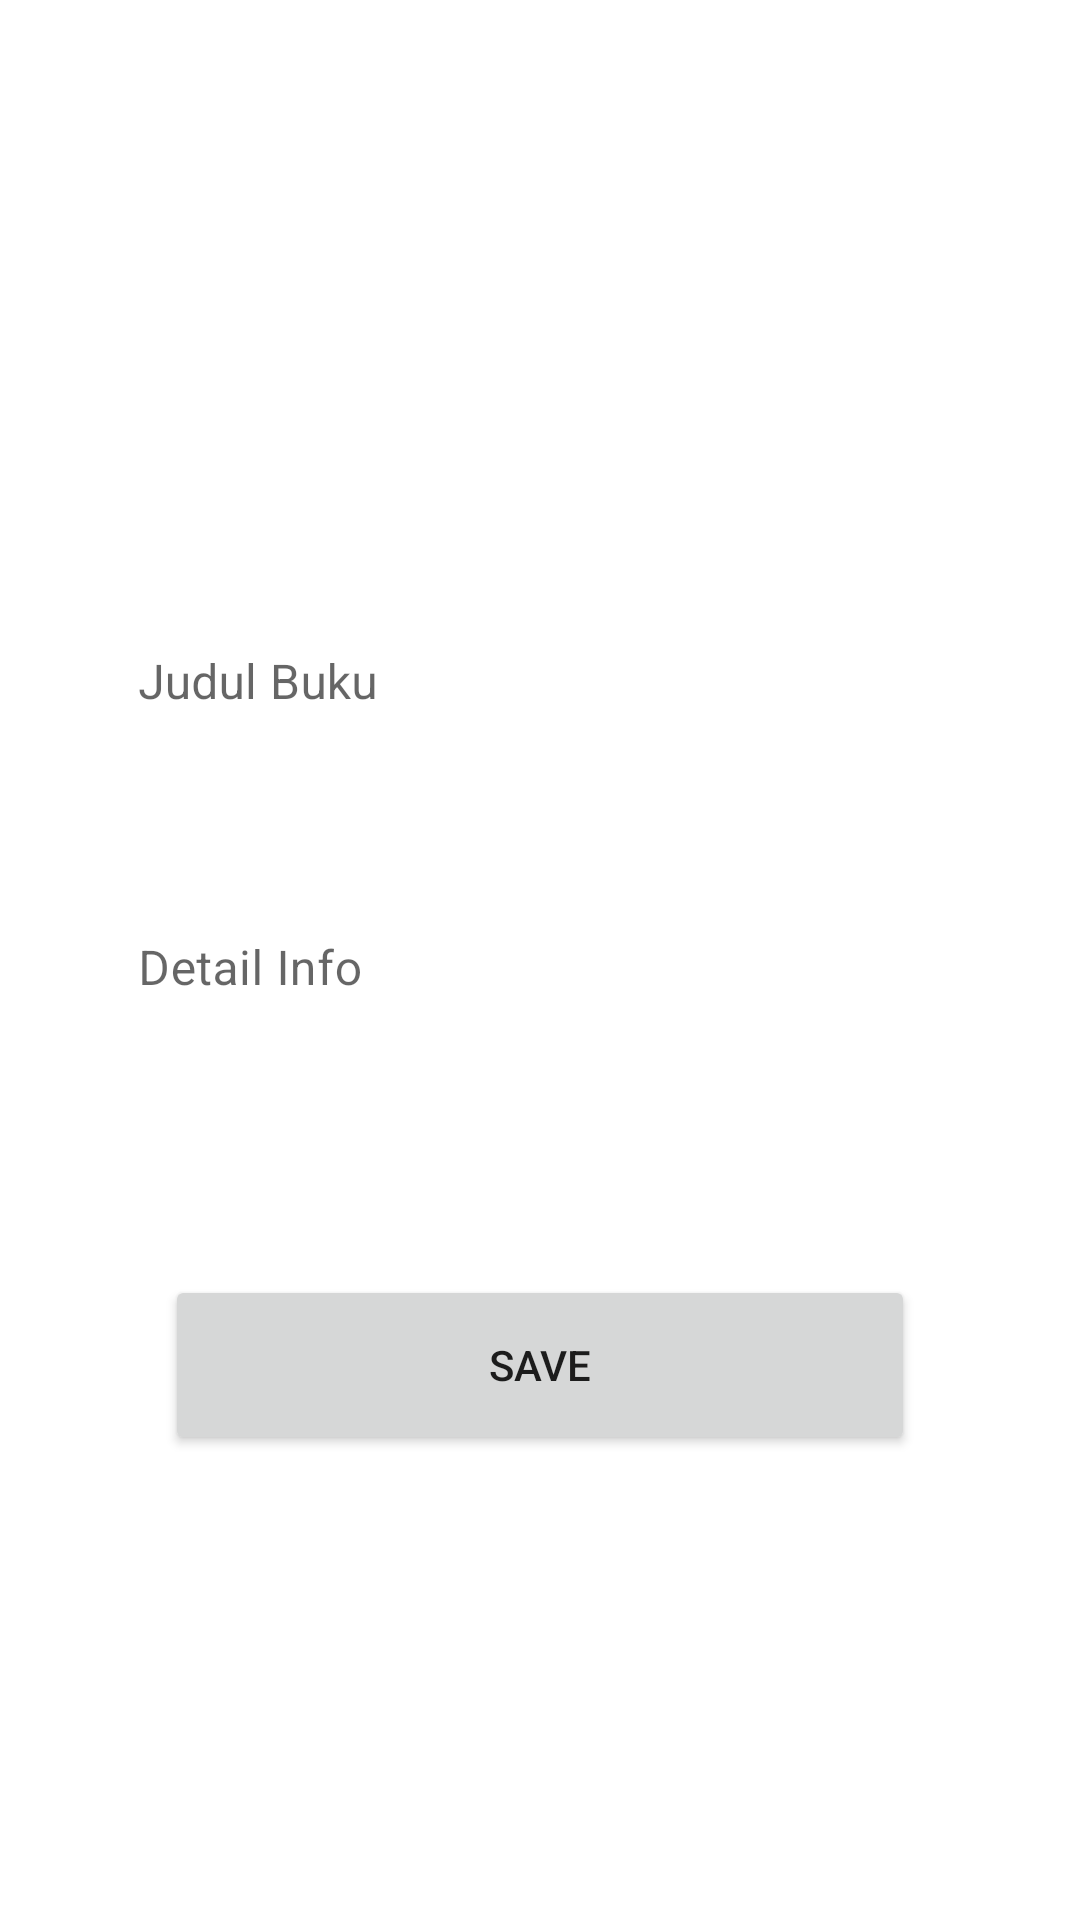

Write the Android layout XML for this screen, with the resource values it uses.
<!-- AndroidManifest.xml: application theme Theme.CRUDFirebaseKita -->
<!-- res/layout/activity_main.xml -->
<?xml version="1.0" encoding="utf-8"?>
<androidx.constraintlayout.widget.ConstraintLayout
    xmlns:android="http://schemas.android.com/apk/res/android"
    xmlns:tools="http://schemas.android.com/tools"
    xmlns:app="http://schemas.android.com/apk/res-auto"
    android:layout_width="match_parent"
    android:layout_height="match_parent"
    tools:context=".MainActivity">

    <com.google.android.material.textfield.TextInputLayout
        android:layout_width="300dp"
        android:layout_height="wrap_content"
        app:layout_constraintStart_toStartOf="parent"
        app:layout_constraintEnd_toEndOf="parent"
        app:layout_constraintTop_toTopOf="parent"
        android:layout_marginTop="8dp"
        app:layout_constraintBottom_toBottomOf="parent"
        android:layout_marginBottom="199dp"
        style="@style/Widget.MaterialComponents.TextInputLayout.OutlinedBox">

        <com.google.android.material.textfield.TextInputEditText
            android:id="@+id/inputJudul"
            android:layout_width="match_parent"
            android:layout_height="50dp"
            android:hint="Judul Buku"
            android:background="@color/design_default_color_on_primary"
            android:inputType="text"
            android:textColorHint="#022222" />
    </com.google.android.material.textfield.TextInputLayout>

    <com.google.android.material.textfield.TextInputLayout
        android:layout_width="300dp"
        android:layout_height="wrap_content"
        app:layout_constraintEnd_toEndOf="parent"
        app:layout_constraintTop_toTopOf="parent"
        app:layout_constraintStart_toStartOf="parent"
        app:layout_constraintBottom_toBottomOf="parent"
        style="@style/Widget.MaterialComponents.TextInputLayout.OutlinedBox" android:id="@+id/textInputLayout">

        <com.google.android.material.textfield.TextInputEditText
            android:id="@+id/inputInfo"
            android:layout_width="match_parent"
            android:layout_height="50dp"
            android:background="@color/design_default_color_on_primary"
            android:hint="Detail Info"
            android:inputType="text"
            android:textColorHint="#022222" />
    </com.google.android.material.textfield.TextInputLayout>

    <Button
        android:text="Save"
        android:layout_width="250dp"
        android:layout_height="60dp"
        app:layout_constraintStart_toStartOf="parent"
        app:layout_constraintEnd_toEndOf="parent"
        android:id="@+id/btnSave"
        android:layout_marginBottom="8dp"
        app:layout_constraintBottom_toBottomOf="parent"
        android:layout_marginTop="8dp"
        app:layout_constraintTop_toBottomOf="@+id/textInputLayout"
        app:layout_constraintVertical_bias="0.32"/>
</androidx.constraintlayout.widget.ConstraintLayout>
<!-- resources referenced by this layout -->
<resources>
  <style name="Theme.CRUDFirebaseKita" parent="Theme.MaterialComponents.DayNight.DarkActionBar">
          
          <item name="colorPrimary">@color/blue</item>
          <item name="colorPrimaryVariant">@color/blue</item>
          <item name="colorOnPrimary">@color/white</item>
          
          <item name="colorSecondary">@color/teal_200</item>
          <item name="colorSecondaryVariant">@color/teal_700</item>
          <item name="colorOnSecondary">@color/black</item>
          
          <item name="android:statusBarColor" tools:targetApi="l">?attr/colorPrimaryVariant</item>
          
      </style>
  <color name="blue">#FF51C0F3</color>
  <color name="white">#FFFFFFFF</color>
  <color name="teal_200">#FF03DAC5</color>
  <color name="teal_700">#FF018786</color>
  <color name="black">#FF000000</color>
</resources>
